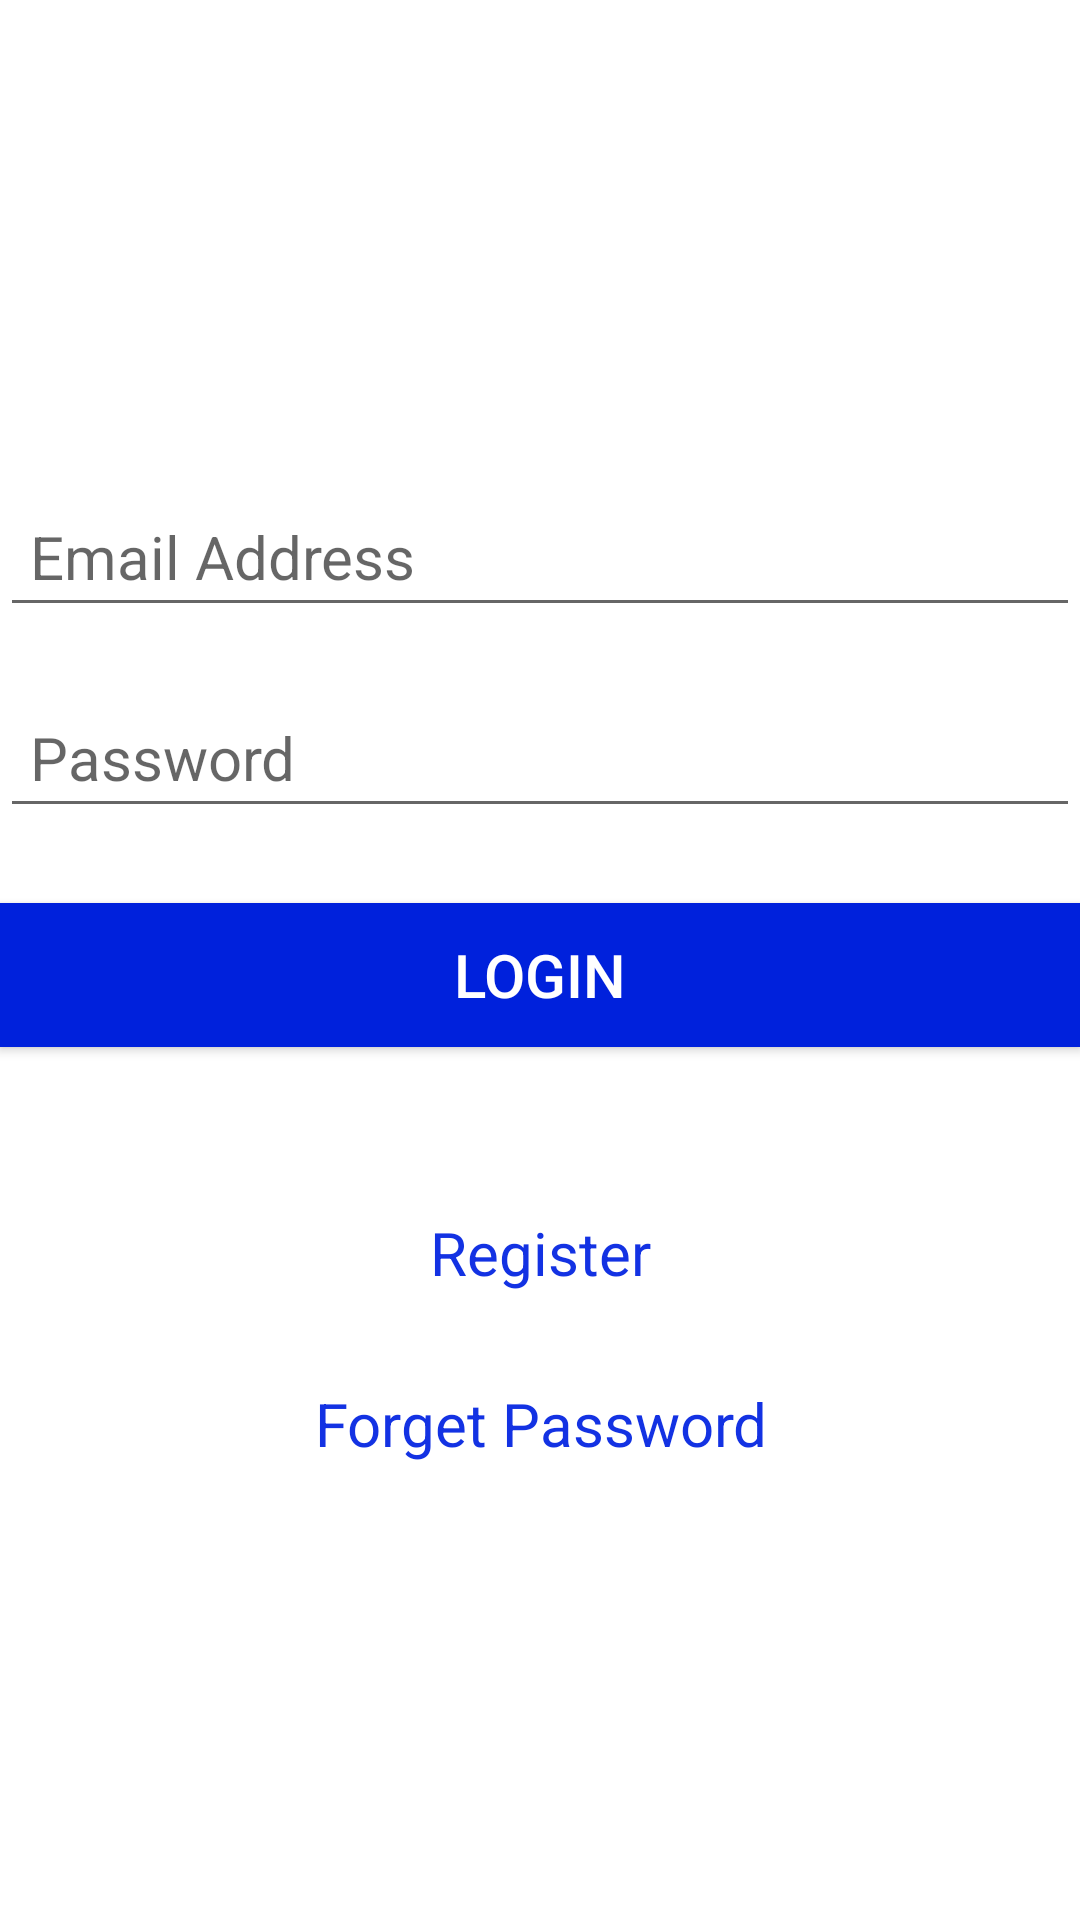

Here is an Android app screen rendered from its layout file. Give the layout XML and the strings, colors and styles it references.
<!-- AndroidManifest.xml: application theme Theme.LOGO -->
<!-- res/layout/activity_log_in.xml -->
<?xml version="1.0" encoding="utf-8"?>
<androidx.appcompat.widget.LinearLayoutCompat xmlns:android="http://schemas.android.com/apk/res/android"
    xmlns:tools="http://schemas.android.com/tools"
    android:layout_width="match_parent"
    android:layout_height="match_parent"
    android:orientation="vertical"
    android:layout_margin="15dp"
    android:layout_marginTop="25dp"
    android:gravity="center"
    tools:context=".LogInActivity">

    <EditText
        android:layout_width="match_parent"
        android:layout_height="wrap_content"
        android:hint="@string/email_address"
        android:id="@+id/username"
        android:layout_marginTop="20dp"
        android:textSize="20sp"
        android:inputType="textEmailAddress"
        android:padding="10dp"
        android:autofillHints="" />
    <EditText
        android:layout_width="match_parent"
        android:layout_height="wrap_content"
        android:hint="@string/password"
        android:id="@+id/password"
        android:textSize="20sp"
        android:inputType="textPassword"
        android:padding="10dp"
        android:layout_below="@id/username"
        android:layout_marginTop="20dp"
        android:autofillHints="" />
    <Button
        android:layout_width="match_parent"
        android:layout_height="wrap_content"
        android:id="@+id/LogIn"
        android:text="@string/login"
        android:layout_marginTop="25dp"
        android:background="#021891"
        android:backgroundTint="#0021DC"
        android:textColor="#FFFFFF"
        android:textSize="20sp"
        />

    <TextView
        android:text="@string/register"
        android:layout_width="match_parent"
        android:layout_height="wrap_content"
        android:layout_marginTop="45dp"
        android:id="@+id/register"
        android:textSize="20sp"
        android:padding="10dp"
        android:textAlignment="center"
        android:textColor="#1332E3"/>
    <TextView
        android:text="@string/forget_password"
        android:layout_width="match_parent"
        android:layout_height="wrap_content"
        android:layout_marginTop="10dp"
        android:id="@+id/forgetPassword"
        android:textSize="20sp"
        android:padding="10dp"
        android:textAlignment="center"
        android:textColor="#1332E3"/>

</androidx.appcompat.widget.LinearLayoutCompat>
<!-- resources referenced by this layout -->
<resources>
  <string name="email_address">Email Address</string>
  <string name="forget_password">Forget Password</string>
  <string name="login">LogIn</string>
  <string name="password">Password</string>
  <string name="register">Register</string>
  <style name="Theme.LOGO" parent="Theme.MaterialComponents.DayNight.NoActionBar">
          
          <item name="colorPrimary">@color/purple_500</item>
          <item name="colorPrimaryVariant">@color/purple_700</item>
          <item name="colorOnPrimary">@color/white</item>
          
          <item name="colorSecondary">@color/teal_200</item>
          <item name="colorSecondaryVariant">@color/teal_700</item>
          <item name="colorOnSecondary">@color/black</item>
          
          <item name="android:statusBarColor">?attr/colorPrimaryVariant</item>
          
      </style>
  <!-- not gathered from this repository: default colours our renderer supplied (Android Studio template values) -->
  <color name="purple_500">#FF6200EE</color>
  <color name="purple_700">#FF3700B3</color>
  <color name="teal_200">#FF03DAC5</color>
  <color name="teal_700">#FF018786</color>
  <color name="black">#FF000000</color>
  <color name="white">#FFFFFFFF</color>
</resources>
